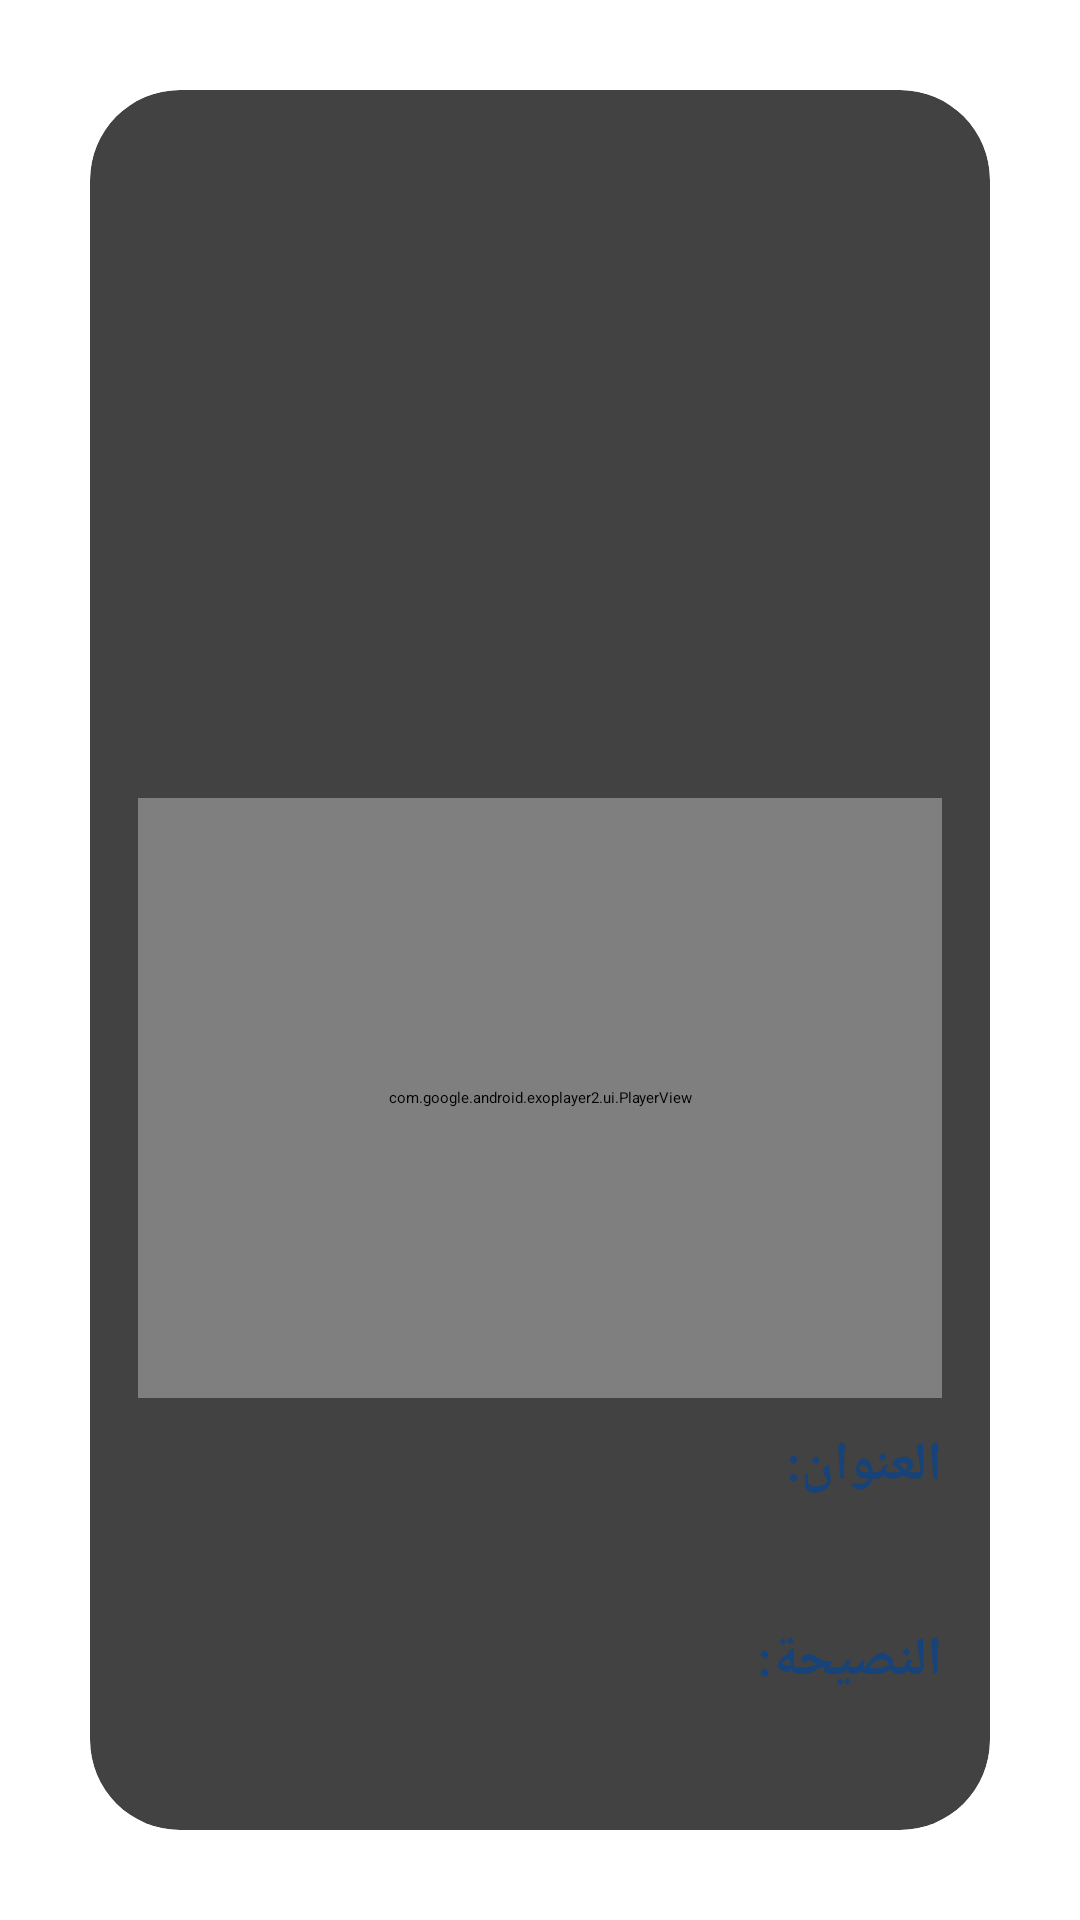

The Android layout XML behind this screen, and the referenced resources:
<!-- AndroidManifest.xml: application theme Theme.CloudComputingProject -->
<!-- res/layout/activity_details.xml -->
<RelativeLayout xmlns:android="http://schemas.android.com/apk/res/android"
    android:layout_width="match_parent"
    android:layout_height="match_parent"
    xmlns:app="http://schemas.android.com/apk/res-auto">

    <androidx.cardview.widget.CardView
        android:layout_width="match_parent"
        android:layout_height="wrap_content"
        android:layout_margin="30dp"
        app:cardCornerRadius="30dp"
        app:cardElevation="20dp">


    <ImageView
        android:id="@+id/imageView"
        android:layout_width="match_parent"
        android:layout_height="200dp"
        android:scaleType="centerCrop"
        android:layout_marginTop="20dp"
        android:layout_marginLeft="20dp"
        android:layout_marginRight="20dp"
        android:layout_centerHorizontal="true"
        android:src="@drawable/ic_launcher_background" />

    <LinearLayout
        android:layout_width="match_parent"
        android:layout_height="wrap_content"
        android:layout_below="@id/imageView"
        android:orientation="vertical"
        android:padding="16dp">

        <com.google.android.exoplayer2.ui.PlayerView
            android:id="@+id/playerView"
            android:layout_width="match_parent"
            android:layout_height="200dp"
            android:layout_marginTop="220dp"
            app:resize_mode="fill"
            app:show_buffering="always"
            app:show_shuffle_button="false"
            app:use_controller="true" />

        <TextView
        android:layout_width="match_parent"
        android:layout_height="wrap_content"
        android:textSize="18sp"
        android:text="العنوان: "
        android:layout_marginTop="10dp"
        android:textStyle="bold"
        android:textColor="@color/checkbox_color"
        android:layoutDirection="rtl"/>

    <TextView
        android:id="@+id/topicNameTextView"
        android:layout_width="match_parent"
        android:layout_height="wrap_content"
        android:textSize="15sp"
        android:layout_marginTop="10dp"
        android:textColor="@android:color/black"
        android:layoutDirection="rtl"/>

        <TextView
            android:layout_width="match_parent"
            android:layout_height="wrap_content"
            android:textSize="18sp"
            android:text="النصيحة: "
            android:textStyle="bold"
            android:layout_marginTop="10dp"
            android:textColor="@color/checkbox_color"
            android:layoutDirection="rtl"/>

    <TextView
        android:id="@+id/adviceTextView"
        android:layout_width="match_parent"
        android:layout_height="wrap_content"
        android:layout_marginTop="10dp"
        android:textSize="15sp"
        android:textColor="@android:color/black" />


        

    </LinearLayout>
    </androidx.cardview.widget.CardView>

    <LinearLayout
        android:layout_width="match_parent"
        android:layout_height="wrap_content"
        android:orientation="vertical">

    <TextView
        android:id="@+id/back"
        android:layout_width="match_parent"
        android:layout_height="wrap_content"
        android:layout_marginTop="650dp"
        android:layout_marginRight="20dp"
        android:layoutDirection="rtl"
        android:textSize="18sp"
        android:text="رجوع"
        android:textColor="#0000EE" />

</LinearLayout>
</RelativeLayout>
<!-- resources referenced by this layout -->
<resources>

</resources>
